Run: headless pygame with SDL's dummy video driver; simulated clock (each Clock.tick advances the game by its frame time, no real sleeping); random seed 0; keys injected as events and as key.get_pressed() state; mouse plan: one left click at the window centre at the start of phase 2, then a move to the lower-right quarter at the start of phase 3.
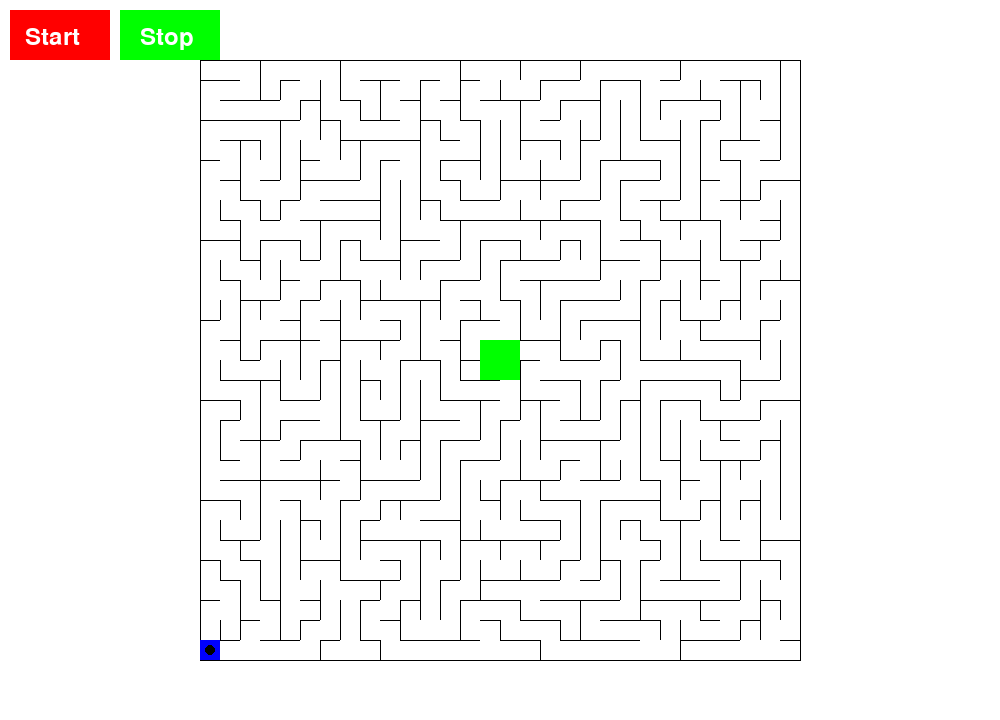
Frame 1 of 4 · flips 1–60 · no input
Frame 2 of 4 · flips 61–180 · clicked the window centre · tapped SPACE, RETURN · held RIGHT (→), D · screen unchanged from frame 1, image omitted
Frame 3 of 4 · flips 181–300 · moved the mouse to the lower-right quarter · held DOWN (↓), S · screen unchanged from frame 2, image omitted
Frame 4 of 4 · flips 301–420 · held LEFT (←), A, UP (↑), W · screen unchanged from frame 3, image omitted

The pygame program that drew these frames:

import pygame
import random

# Definición de colores
WHITE = (255, 255, 255)
BLACK = (0, 0, 0)
GRAY = (150, 150, 150)
BLUE = (0, 0, 255)  # Color para la entrada (inicio)
GREEN = (0, 255, 0)  # Color para la salida

# Dimensiones del laberinto
LABYRINTH_WIDTH, LABYRINTH_HEIGHT = 30, 30

# Tamaño de cada celda del laberinto
CELL_SIZE = 20

# Tamaño de la ventana
WINDOW_WIDTH, WINDOW_HEIGHT = 1000, 720  # Ajustando el ancho de la ventana

# Posición del laberinto centrado en la ventana
LABYRINTH_X = (WINDOW_WIDTH - LABYRINTH_WIDTH * CELL_SIZE) // 2
LABYRINTH_Y = (WINDOW_HEIGHT - LABYRINTH_HEIGHT * CELL_SIZE) // 2

# Inicialización de Pygame
pygame.init()
WIN = pygame.display.set_mode((WINDOW_WIDTH, WINDOW_HEIGHT))
pygame.display.set_caption("Laberinto")

# Clase que representa una celda en el laberinto
class Cell:
    def __init__(self, row, col):
        self.row = row
        self.col = col
        self.x = LABYRINTH_X + col * CELL_SIZE
        self.y = LABYRINTH_Y + row * CELL_SIZE
        self.walls = {"top": True, "right": True, "bottom": True, "left": True}
        self.visited = False
        self.path = False

    @property
    def center(self):
        return (self.x + CELL_SIZE // 2, self.y + CELL_SIZE // 2)

    @property
    def top_left(self):
        return (self.x, self.y)

    @property
    def top_right(self):
        return (self.x + CELL_SIZE, self.y)

    @property
    def bottom_left(self):
        return (self.x, self.y + CELL_SIZE)

    @property
    def bottom_right(self):
        return (self.x + CELL_SIZE, self.y + CELL_SIZE)

    def remove_wall(self, other):
        if self.row == other.row:
            if self.col - other.col == 1:
                self.walls["left"] = False
                other.walls["right"] = False
            elif self.col - other.col == -1:
                self.walls["right"] = False
                other.walls["left"] = False
        elif self.col == other.col:
            if self.row - other.row == 1:
                self.walls["top"] = False
                other.walls["bottom"] = False
            elif self.row - other.row == -1:
                self.walls["bottom"] = False
                other.walls["top"] = False

    def get_neighbors(self, grid):
        neighbors = []
        if self.row > 0:
            neighbors.append(grid[self.row - 1][self.col])
        if self.row < LABYRINTH_HEIGHT - 1:
            neighbors.append(grid[self.row + 1][self.col])
        if self.col > 0:
            neighbors.append(grid[self.row][self.col - 1])
        if self.col < LABYRINTH_WIDTH - 1:
            neighbors.append(grid[self.row][self.col + 1])
        return neighbors

# Función para dibujar el laberinto
def draw_maze(grid):
    WIN.fill(WHITE)
    for row in grid:
        for cell in row:
            if cell.visited:
                pygame.draw.rect(WIN, WHITE, (cell.x, cell.y, CELL_SIZE, CELL_SIZE))
                if cell.walls["top"]:
                    pygame.draw.line(WIN, BLACK, cell.top_left, cell.top_right)
                if cell.walls["right"]:
                    pygame.draw.line(WIN, BLACK, cell.top_right, cell.bottom_right)
                if cell.walls["bottom"]:
                    pygame.draw.line(WIN, BLACK, cell.bottom_left, cell.bottom_right)
                if cell.walls["left"]:
                    pygame.draw.line(WIN, BLACK, cell.top_left, cell.bottom_left)
            if cell.path:
                pygame.draw.circle(WIN, GRAY, cell.center, 2)  # Dibujar el camino recorrido

# Función para generar el laberinto utilizando Recursive Backtracking
def generate_maze(grid, current_cell):
    current_cell.visited = True

    # Obtener las celdas vecinas no visitadas
    neighbors = [cell for cell in current_cell.get_neighbors(grid) if not cell.visited]

    # Si hay celdas vecinas no visitadas
    while neighbors:
        next_cell = random.choice(neighbors)
        current_cell.remove_wall(next_cell)
        generate_maze(grid, next_cell)
        neighbors = [cell for cell in current_cell.get_neighbors(grid) if not cell.visited]

# Función para verificar si el ratón está colisionando con una pared
def check_wall_collision(grid, mouse_row, mouse_col):
    if 0 <= mouse_row < LABYRINTH_HEIGHT and 0 <= mouse_col < LABYRINTH_WIDTH:
        return any(grid[mouse_row][mouse_col].walls.values())
    return True  # Devolver True si está fuera de los límites del laberinto

# Función principal
def main():
    grid = [[Cell(row, col) for col in range(LABYRINTH_WIDTH)] for row in range(LABYRINTH_HEIGHT)]
    current_cell = grid[0][0]
    generate_maze(grid, current_cell)

    # Establecer la entrada (inicio) en la esquina inferior izquierda
    start_cell = grid[LABYRINTH_HEIGHT - 1][0]
    start_cell.visited = True

    # Establecer la salida en las 4 celdas del medio del laberinto
    exit_cells = [grid[LABYRINTH_HEIGHT // 2][LABYRINTH_WIDTH // 2 - 1],
                  grid[LABYRINTH_HEIGHT // 2][LABYRINTH_WIDTH // 2],
                  grid[LABYRINTH_HEIGHT // 2 - 1][LABYRINTH_WIDTH // 2 - 1],
                  grid[LABYRINTH_HEIGHT // 2 - 1][LABYRINTH_WIDTH // 2]]
    for cell in exit_cells:
        cell.walls = {"top": False, "right": False, "bottom": False, "left": False}

    # Posición inicial del ratón
    mouse_position = start_cell.center
    mouse_col, mouse_row = LABYRINTH_WIDTH - 1, LABYRINTH_HEIGHT - 1  # Inicialmente en la esquina inferior izquierda

    running = True
    is_mouse_moving = False
    clock = pygame.time.Clock()

    start_button_rect = pygame.Rect(10, 10, 100, 50)
    stop_button_rect = pygame.Rect(120, 10, 100, 50)

    while running:
        for event in pygame.event.get():
            if event.type == pygame.QUIT:
                running = False
            elif event.type == pygame.MOUSEBUTTONDOWN:
                if event.button == 1:  # Botón izquierdo del ratón
                    if start_button_rect.collidepoint(event.pos):
                        is_mouse_moving = True
                    elif stop_button_rect.collidepoint(event.pos):
                        is_mouse_moving = False

        if is_mouse_moving:
            # Movimiento aleatorio del ratón
            neighbors = [(mouse_row - 1, mouse_col), (mouse_row + 1, mouse_col),
                         (mouse_row, mouse_col - 1), (mouse_row, mouse_col + 1)]
            valid_neighbors = [(row, col) for row, col in neighbors
                               if 0 <= row < LABYRINTH_HEIGHT and 0 <= col < LABYRINTH_WIDTH
                               and not check_wall_collision(grid, row, col)]
            if valid_neighbors:
                mouse_row, mouse_col = random.choice(valid_neighbors)
                mouse_position = grid[mouse_row][mouse_col].center
                grid[mouse_row][mouse_col].path = True

        draw_maze(grid)

        # Dibujar la entrada (inicio) en azul y la salida en verde
        pygame.draw.rect(WIN, BLUE, (start_cell.x, start_cell.y, CELL_SIZE, CELL_SIZE))
        for cell in exit_cells:
            pygame.draw.rect(WIN, GREEN, (cell.x, cell.y, CELL_SIZE, CELL_SIZE))

        # Dibujar el ratón
        pygame.draw.circle(WIN, BLACK, mouse_position, 5)

        # Dibujar botones
        pygame.draw.rect(WIN, (255, 0, 0), start_button_rect)
        pygame.draw.rect(WIN, (0, 255, 0), stop_button_rect)

        # Texto en los botones
        font = pygame.font.Font(None, 36)
        start_text = font.render("Start", True, WHITE)
        stop_text = font.render("Stop", True, WHITE)
        WIN.blit(start_text, (25, 25))
        WIN.blit(stop_text, (140, 25))

        pygame.display.update()
        clock.tick(100)  # Limitar la velocidad de actualización

    pygame.quit()

if __name__ == "__main__":
    main()
